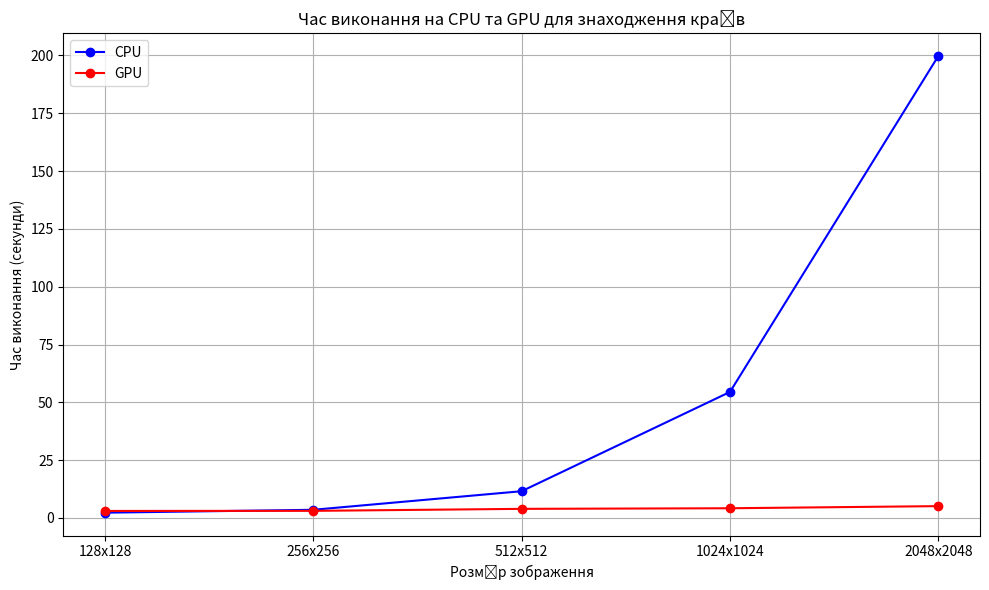

The script that saved this image:
from matplotlib import pyplot as plt

image_sizes = ['128x128', '256x256', '512x512', '1024x1024', '2048x2048']
cpu_times_edge_corrected = [2.2944, 3.5475, 11.5804, 54.5078, 199.7777]
gpu_times_edge_corrected = [3.0435, 3.0872, 3.9506, 4.2090, 5.1271]

# Create the plot
plt.figure(figsize=(10, 6))
plt.plot(image_sizes, cpu_times_edge_corrected, label='CPU', marker='o', linestyle='-', color='blue')
plt.plot(image_sizes, gpu_times_edge_corrected, label='GPU', marker='o', linestyle='-', color='red')

# Add labels and title
plt.xlabel('Розмір зображення')
plt.ylabel('Час виконання (секунди)')
plt.title('Час виконання на CPU та GPU для знаходження країв')

# Add a legend
plt.legend()

# Show the plot
plt.grid(True)
plt.tight_layout()
plt.show()
